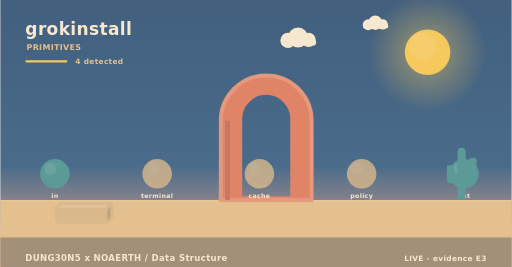
t = 0.00 s
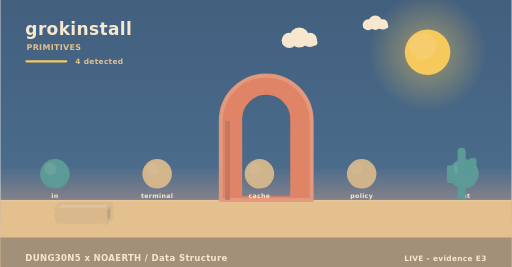
t = 1.73 s
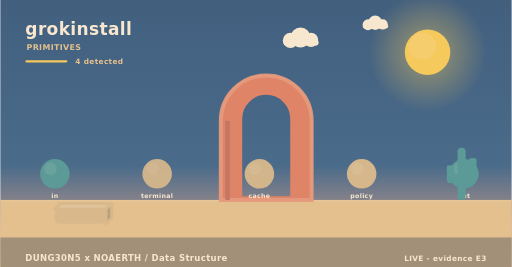
t = 3.25 s
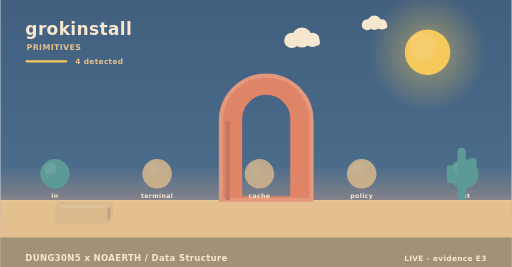
t = 5.08 s
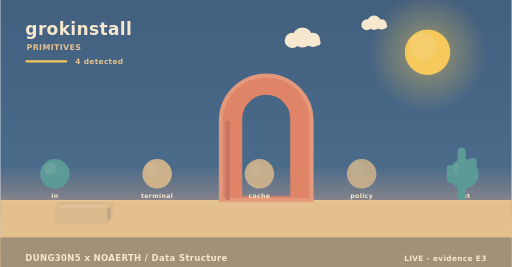
t = 5.80 s
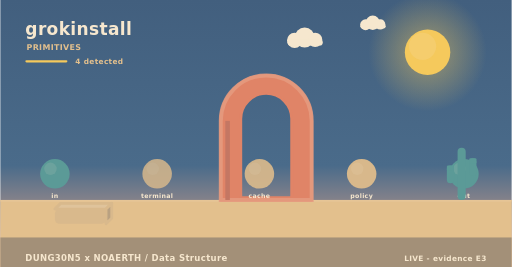
t = 8.75 s

The animated SVG that drew these frames (rendered in a browser with its animation timeline set to each time). Animation: 5 SMIL elements (animate=3,animateTransform=2); frames cover the first 8.75 s, repeats indefinitely.

<svg xmlns="http://www.w3.org/2000/svg" width="900" height="470" viewBox="0 0 900 470" role="img" aria-label="grokinstall - how it behaves"><linearGradient id="skys" x1="0" y1="0" x2="0" y2="1"><stop offset="0" stop-color="#425f7e"/><stop offset="0.62" stop-color="#4a6b8a"/><stop offset="1" stop-color="#f3ad8a"/></linearGradient><rect width="900" height="470" fill="url(#skys)"/><radialGradient id="suns"><stop offset="0.35" stop-color="#f5c95c" stop-opacity="0.34"/><stop offset="1" stop-color="#f5c95c" stop-opacity="0"/></radialGradient><circle cx="752" cy="92" r="104" fill="url(#suns)"/><circle cx="752" cy="92" r="40" fill="#f5c95c"/><circle cx="743.2" cy="81.6" r="24" fill="#f5d27e" opacity="0.5"/><g><circle cx="524" cy="66" r="17.64" fill="#f6e7ce"/><circle cx="506.36" cy="71.04" r="13.44" fill="#f6e7ce"/><circle cx="542.48" cy="70.2" r="12.6" fill="#f6e7ce"/><rect x="493.76" y="69.36" width="62.16" height="10.92" rx="5.46" fill="#f6e7ce"/><animateTransform attributeName="transform" type="translate" values="0 0;24 0;0 0" dur="36s" begin="0s" repeatCount="indefinite"/></g><g><circle cx="660" cy="40" r="12.6" fill="#f6e7ce"/><circle cx="647.4" cy="43.6" r="9.6" fill="#f6e7ce"/><circle cx="673.2" cy="43" r="9" fill="#f6e7ce"/><rect x="638.4" y="42.4" width="44.4" height="7.8" rx="3.9" fill="#f6e7ce"/><animateTransform attributeName="transform" type="translate" values="0 0;-18 0;0 0" dur="46s" begin="3s" repeatCount="indefinite"/></g><rect x="0" y="352" width="900" height="118" fill="#e3c08d"/><rect x="0" y="352" width="900" height="3" fill="#e6c596"/><text x="44" y="62" font-family="Verdana,DejaVu Sans,sans-serif" font-size="30" font-weight="700" letter-spacing="0.6" fill="#f6e7ce" text-anchor="start">grokinstall</text><text x="46" y="88" font-family="Verdana,DejaVu Sans,sans-serif" font-size="14" font-weight="700" letter-spacing="0.6" fill="#e3c08d" text-anchor="start">PRIMITIVES</text><rect x="44" y="106" width="74" height="4" rx="2" fill="#f5c95c"/><text x="132" y="112" font-family="Verdana,DejaVu Sans,sans-serif" font-size="13" font-weight="700" letter-spacing="0.6" fill="#e3c08d" text-anchor="start">4 detected</text><path d="M388,352 L388,212.8 A80,80 0 0 1 548,212.8 L548,352 Z M423.2,348 L423.2,209.22 A44.8,44.8 0 0 1 512.8,209.22 L512.8,348 Z" fill="#e08467" fill-rule="evenodd" stroke="#e08467" stroke-width="5" stroke-linejoin="round"/><path d="M388,352 L388,212.8 A80,80 0 0 1 548,212.8 L548,352 Z" fill="none" stroke="#e59c80" stroke-width="7" stroke-linecap="round" opacity="0.85"/><rect x="396" y="212.8" width="8" height="139.2" fill="#c47763"/><circle cx="96" cy="306" r="26" fill="#5b9a97"/><circle cx="88.2" cy="297.16" r="10.92" fill="#7aa9a2" opacity="0.55"/><text x="96" y="348" font-family="Verdana,DejaVu Sans,sans-serif" font-size="11" font-weight="700" letter-spacing="0.6" fill="#f6e7ce" text-anchor="middle">in</text><g><circle cx="276" cy="306" r="26" fill="#d9b98c"/><circle cx="268.2" cy="297.16" r="10.92" fill="#dfc299" opacity="0.55"/><animate attributeName="opacity" values="0.8;1;0.8" dur="4.6s" begin="0s" repeatCount="indefinite"/></g><text x="276" y="348" font-family="Verdana,DejaVu Sans,sans-serif" font-size="11" font-weight="700" letter-spacing="0.6" fill="#f6e7ce" text-anchor="middle">terminal</text><g><circle cx="456" cy="306" r="26" fill="#d9b98c"/><circle cx="448.2" cy="297.16" r="10.92" fill="#dfc299" opacity="0.55"/><animate attributeName="opacity" values="0.8;1;0.8" dur="5.2s" begin="0s" repeatCount="indefinite"/></g><text x="456" y="348" font-family="Verdana,DejaVu Sans,sans-serif" font-size="11" font-weight="700" letter-spacing="0.6" fill="#f6e7ce" text-anchor="middle">cache</text><g><circle cx="636" cy="306" r="26" fill="#d9b98c"/><circle cx="628.2" cy="297.16" r="10.92" fill="#dfc299" opacity="0.55"/><animate attributeName="opacity" values="0.8;1;0.8" dur="5.8s" begin="0s" repeatCount="indefinite"/></g><text x="636" y="348" font-family="Verdana,DejaVu Sans,sans-serif" font-size="11" font-weight="700" letter-spacing="0.6" fill="#f6e7ce" text-anchor="middle">policy</text><circle cx="816" cy="306" r="26" fill="#5b9a97"/><circle cx="808.2" cy="297.16" r="10.92" fill="#7aa9a2" opacity="0.55"/><text x="816" y="348" font-family="Verdana,DejaVu Sans,sans-serif" font-size="11" font-weight="700" letter-spacing="0.6" fill="#f6e7ce" text-anchor="middle">out</text><path d="M96,368 L186,368 L196,358 L106,358 Z" fill="#dfc39b" stroke="#d9b98c" stroke-width="5" stroke-linejoin="round"/><path d="M186,368 L196,358 L196,384 L186,394 Z" fill="#b9a181" stroke="#d9b98c" stroke-width="5" stroke-linejoin="round"/><rect x="96" y="368" width="90" height="26" rx="8" fill="#d9b98c"/><rect x="804.86" y="260" width="14.28" height="92" rx="7.14" fill="#5b9a97"/><rect x="785.96" y="291.28" width="12.6" height="31.28" rx="6.3" fill="#5b9a97"/><rect x="785.96" y="291.28" width="12.6" height="9.2" rx="2.1" fill="#5b9a97"/><rect x="825.44" y="278.4" width="12.6" height="31.28" rx="6.3" fill="#5b9a97"/><rect x="825.44" y="278.4" width="12.6" height="9.2" rx="2.1" fill="#5b9a97"/><rect x="0" y="418" width="900" height="52" rx="0" fill="#a08e78" opacity="0.94"/><text x="44" y="460" font-family="Verdana,DejaVu Sans,sans-serif" font-size="15" font-weight="700" letter-spacing="0.6" fill="#f6e7ce" text-anchor="start">DUNG30N5 x NOAERTH  /  Data Structure</text><text x="856" y="460" font-family="Verdana,DejaVu Sans,sans-serif" font-size="13" font-weight="700" letter-spacing="0.6" fill="#f6e7ce" text-anchor="end">LIVE  -  evidence E3</text></svg>
